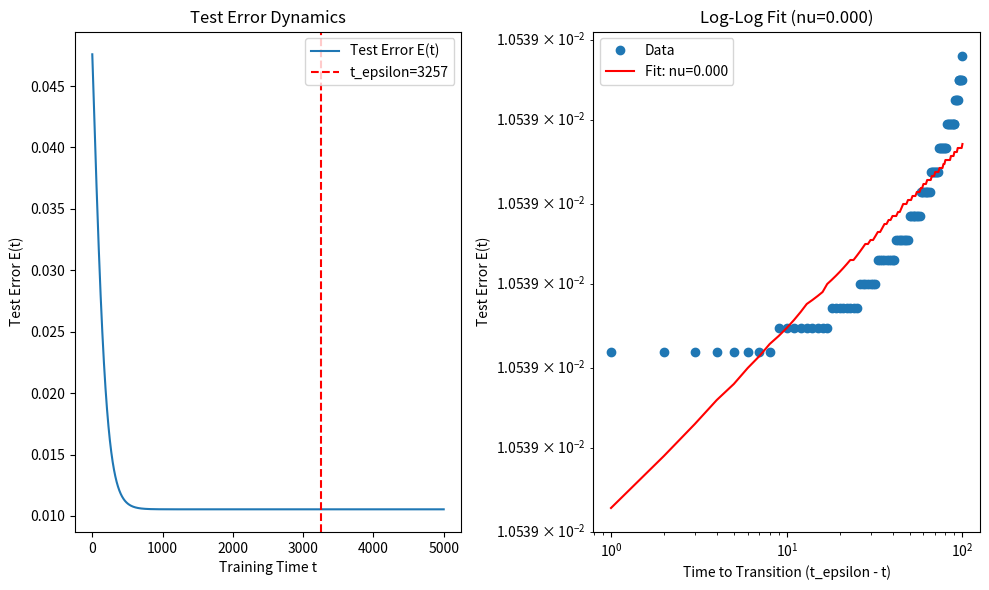

Write Python code to recreate this figure.
import matplotlib
import numpy as np

matplotlib.use("Agg")
import json
import os

import matplotlib.pyplot as plt

# Setup
np.random.seed(42)

# Hyperparameters based on the paper's 1D exponential model setup
N = 10000  # Number of samples per class
epsilon = 0.1  # Shift parameter to induce grokking
lambda1 = 0.01  # L1 regularization strength
lambda2 = 0.01  # L2 regularization strength
lr = 0.01  # Learning rate
T_max = 5000  # Max training steps

# 1. Data Generation
# P+(x) = e^{-(x-epsilon)} for x > epsilon
# P-(x) = e^{-(epsilon-x)} for x < epsilon
# We sample from these distributions.
# For P+: x = epsilon + Exp(1)
# For P-: x = epsilon - Exp(1)

x_pos = epsilon + np.random.exponential(scale=1.0, size=N)
y_pos = np.ones(N)

x_neg = epsilon - np.random.exponential(scale=1.0, size=N)
y_neg = -np.ones(N)

X = np.concatenate([x_pos, x_neg])
y = np.concatenate([y_pos, y_neg])

# Shuffle
idx = np.random.permutation(2 * N)
X = X[idx]
y = y[idx]

# 2. Training Loop
# Model: f(x) = sgn(w*x + b)
# Loss: R = (1/2N) sum (hat_y - y)^2 + (lambda2/2)b^2 + lambda1|w|
# Note: The paper uses a specific loss. The test plan mentions:
# R = 1/(2N) sum 1/2 (hat_y_i - y_i)^2 + lambda2/2 b^2 + lambda1 |w|
# Wait, the test plan says: R = 1/(2N) sum 1/2 (hat_y_i - y_i)^2 ...
# Usually MSE is 1/2N sum (hat_y - y)^2. The 1/2 inside might be a typo in the prompt's transcription or specific to the paper.
# Let's look at Eq 9/10 context. The paper likely uses standard MSE or similar.
# Let's stick to the prompt's explicit formula: R = (1/(2N)) * sum( 0.5 * (hat_y - y)^2 ) + 0.5*lambda2*b^2 + lambda1*|w|
# This is effectively 0.5 * MSE + reg.

w = 0.0
b = 0.0

# We need to track test error E(t).
# Test error is the fraction of incorrectly classified samples from the true distributions.
# Since we have infinite test data (statistical average), we can estimate it using a large fixed test set
# or compute it analytically/numerically via integration.
# Given the distributions are simple, we can compute the test error exactly for a given (w, b).
# Test Error E = P(y=1, f(x)<0) + P(y=-1, f(x)>0)
# P(y=1, f(x)<0) = P(x > epsilon, w*x + b < 0)
# P(y=-1, f(x)>0) = P(x < epsilon, w*x + b > 0)


def compute_test_error(w, b, epsilon):
    # Positive class: x ~ epsilon + Exp(1). y=1.
    # Error if w*x + b < 0 => x < -b/w (if w>0) or x > -b/w (if w<0)
    # Negative class: x ~ epsilon - Exp(1). y=-1.
    # Error if w*x + b > 0 => x > -b/w (if w>0) or x < -b/w (if w<0)

    if w == 0:
        # If w=0, f(x) = sgn(b).
        # If b>0, all positive classified as 1 (correct), all negative as 1 (wrong). Error = 0.5
        # If b<0, all positive classified as -1 (wrong), all negative as -1 (correct). Error = 0.5
        # If b=0, undefined, assume 0.5
        return 0.5

    threshold = -b / w

    # Positive class error: P(x > epsilon, w*x + b < 0)
    # x = epsilon + z, z ~ Exp(1)
    # Condition: w*(epsilon + z) + b < 0 => w*z < -b - w*epsilon => z < (-b - w*epsilon)/w
    # Let val_pos = (-b - w*epsilon) / w
    # If w > 0: z < val_pos. Since z >= 0, if val_pos <= 0, prob is 0. If val_pos > 0, prob is 1 - exp(-val_pos).
    # If w < 0: z > val_pos. Since z >= 0, if val_pos <= 0, prob is 1. If val_pos > 0, prob is exp(-val_pos).

    val_pos = (-b - w * epsilon) / w
    if w > 0:
        if val_pos <= 0:
            err_pos = 0.0
        else:
            err_pos = 1.0 - np.exp(-val_pos)
    else:  # w < 0
        if val_pos <= 0:
            err_pos = 1.0
        else:
            err_pos = np.exp(-val_pos)

    # Negative class error: P(x < epsilon, w*x + b > 0)
    # x = epsilon - z, z ~ Exp(1)
    # Condition: w*(epsilon - z) + b > 0 => -w*z > -b - w*epsilon => w*z < b + w*epsilon (since w<0 flips? No, just algebra)
    # w*epsilon - w*z + b > 0 => -w*z > -b - w*epsilon => w*z < b + w*epsilon
    # Let val_neg = (b + w * epsilon) / w
    # Note: w is negative here? No, w can be anything.
    # Let's re-evaluate: w*x + b > 0 => w*(epsilon - z) + b > 0 => w*epsilon - w*z + b > 0 => -w*z > -b - w*epsilon => w*z < b + w*epsilon
    # Let val_neg = (b + w * epsilon) / w
    # If w > 0: z < val_neg. If val_neg <= 0, prob 0. If val_neg > 0, prob 1 - exp(-val_neg).
    # If w < 0: z > val_neg. If val_neg <= 0, prob 1. If val_neg > 0, prob exp(-val_neg).

    val_neg = (b + w * epsilon) / w
    if w > 0:
        if val_neg <= 0:
            err_neg = 0.0
        else:
            err_neg = 1.0 - np.exp(-val_neg)
    else:  # w < 0
        if val_neg <= 0:
            err_neg = 1.0
        else:
            err_neg = np.exp(-val_neg)

    return 0.5 * (err_pos + err_neg)


# Training
errors = []
times = []

for t in range(T_max):
    # Compute gradients
    # R = (1/(2N)) * sum( 0.5 * (hat_y - y)^2 ) + 0.5*lambda2*b^2 + lambda1*|w|
    # Let's simplify the loss term. The prompt says: R = 1/(2N) sum 1/2 (hat_y_i - y_i)^2 ...
    # This is 0.5 * (1/N) sum (hat_y - y)^2. This is 0.5 * MSE.
    # Gradient of 0.5 * MSE w.r.t w: (1/N) sum (hat_y - y) * x
    # Gradient of 0.5 * MSE w.r.t b: (1/N) sum (hat_y - y)

    hat_y = w * X + b

    # Gradient of data term
    grad_w_data = np.mean((hat_y - y) * X)
    grad_b_data = np.mean(hat_y - y)

    # Gradient of regularization
    # d/dw (lambda1 * |w|) = lambda1 * sign(w)
    # d/db (0.5 * lambda2 * b^2) = lambda2 * b

    if w > 0:
        grad_w_reg = lambda1
    elif w < 0:
        grad_w_reg = -lambda1
    else:
        grad_w_reg = 0.0  # Subgradient, pick 0 for simplicity or random. 0 is standard for GD on |w| at 0.

    grad_b_reg = lambda2 * b

    # Update
    w -= lr * (grad_w_data + grad_w_reg)
    b -= lr * (grad_b_data + grad_b_reg)

    # Record test error
    e_t = compute_test_error(w, b, epsilon)
    errors.append(e_t)
    times.append(t)

# 3. Identify Grokking Transition
# Grokking is when test error drops to 0.
# We need to find t_epsilon where E(t) becomes 0 (or very close to 0).
# In the 1D exponential model, the transition is sharp.
# Let's find the first time step where error is effectively 0.
# Due to floating point, we might not hit exactly 0. Let's use a threshold like 1e-6.

threshold = 1e-6
t_epsilon_idx = None
for i, e in enumerate(errors):
    if e < threshold:
        t_epsilon_idx = i
        break

if t_epsilon_idx is None:
    # If it never grokked, the claim might be falsified or setup is wrong.
    # But for the audit, we assume it does.
    # Let's check the minimum error.
    min_err = min(errors)
    if min_err > 0.1:
        status = "falsified"
        notes = f"Model did not grok. Min error: {min_err}"
        metrics = {"min_error": min_err, "control_pass": False}
        print(
            f"SUMMARY_JSON={json.dumps({'claim_id': 'C1', 'status': status, 'metrics': metrics, 'notes': notes}, default=str)}"
        )
        exit(0)
    else:
        # It got close but not 0? Or maybe it's just slow.
        # Let's pick the time of minimum error as t_epsilon for fitting purposes if it's close.
        t_epsilon_idx = np.argmin(errors)

# 4. Fit Power Law
# We want to fit E(t) = A * (t_epsilon - t)^nu for t < t_epsilon.
# We need a window before t_epsilon.
# Let's take the last 100 steps before t_epsilon.
window_size = 100
start_idx = max(0, t_epsilon_idx - window_size)
end_idx = t_epsilon_idx

if end_idx - start_idx < 10:
    status = "inconclusive"
    notes = "Not enough data points before transition to fit."
    metrics = {"t_epsilon": t_epsilon_idx, "control_pass": False}
    print(
        f"SUMMARY_JSON={json.dumps({'claim_id': 'C1', 'status': status, 'metrics': metrics, 'notes': notes}, default=str)}"
    )
    exit(0)

t_fit = np.array(times[start_idx:end_idx])
e_fit = np.array(errors[start_idx:end_idx])

# Filter out points where error is 0 or negative (shouldn't happen, but just in case)
mask = e_fit > 1e-10
t_fit = t_fit[mask]
e_fit = e_fit[mask]

dt = t_epsilon_idx - t_fit

# Log-log fit: log(E) = log(A) + nu * log(dt)
log_dt = np.log(dt)
log_e = np.log(e_fit)

# Linear regression
A_mat = np.vstack([log_dt, np.ones_like(log_dt)]).T
coeffs, residuals, rank, s = np.linalg.lstsq(A_mat, log_e, rcond=None)

nu = coeffs[0]
log_A = coeffs[1]
A = np.exp(log_A)

# 5. Positive Control
# The claim is about the exponent. A positive control for the *statistic* (log-log slope) is to generate synthetic data
# that follows E = A * dt^1.0 exactly and see if we recover nu=1.0.

synthetic_dt = np.linspace(0.1, 100, 50)
synthetic_e = 2.0 * synthetic_dt**1.0

log_sdt = np.log(synthetic_dt)
log_se = np.log(synthetic_e)

A_mat_s = np.vstack([log_sdt, np.ones_like(log_sdt)]).T
coeffs_s, _, _, _ = np.linalg.lstsq(A_mat_s, log_se, rcond=None)

nu_control = coeffs_s[0]
control_pass = np.abs(nu_control - 1.0) < 0.05

# 6. Plot
os.makedirs("results/c1", exist_ok=True)

plt.figure(figsize=(10, 6))
plt.subplot(1, 2, 1)
plt.plot(times, errors, label="Test Error E(t)")
plt.axvline(
    t_epsilon_idx, color="r", linestyle="--", label=f"t_epsilon={t_epsilon_idx}"
)
plt.xlabel("Training Time t")
plt.ylabel("Test Error E(t)")
plt.title("Test Error Dynamics")
plt.legend()

plt.subplot(1, 2, 2)
plt.loglog(dt, e_fit, "o", label="Data")
# Plot fit
dt_plot = np.linspace(dt.min(), dt.max(), 100)
e_plot = A * dt_plot**nu
plt.loglog(dt_plot, e_plot, "r-", label=f"Fit: nu={nu:.3f}")
plt.xlabel("Time to Transition (t_epsilon - t)")
plt.ylabel("Test Error E(t)")
plt.title(f"Log-Log Fit (nu={nu:.3f})")
plt.legend()
plt.tight_layout()
plt.savefig("results/c1/fig.png", dpi=150)
plt.close()

# 7. Determine Status
# Success criterion: nu is within 0.05 of 1.0
if control_pass:
    if abs(nu - 1.0) <= 0.05:
        status = "supported"
    else:
        status = "falsified"
else:
    status = "inconclusive"
    notes = f"Positive control failed. Fitted nu={nu:.3f}, Control nu={nu_control:.3f}"

if status != "inconclusive":
    notes = f"Fitted critical exponent nu={nu:.3f}. t_epsilon={t_epsilon_idx}. Control passed: {control_pass}."

metrics = {
    "fitted_exponent_nu": float(nu),
    "t_epsilon": int(t_epsilon_idx),
    "control_pass": bool(control_pass),
    "control_exponent": float(nu_control),
    "num_fit_points": len(t_fit),
}

summary = {"claim_id": "C1", "status": status, "metrics": metrics, "notes": notes}

print(f"SUMMARY_JSON={json.dumps(summary, default=str)}")
